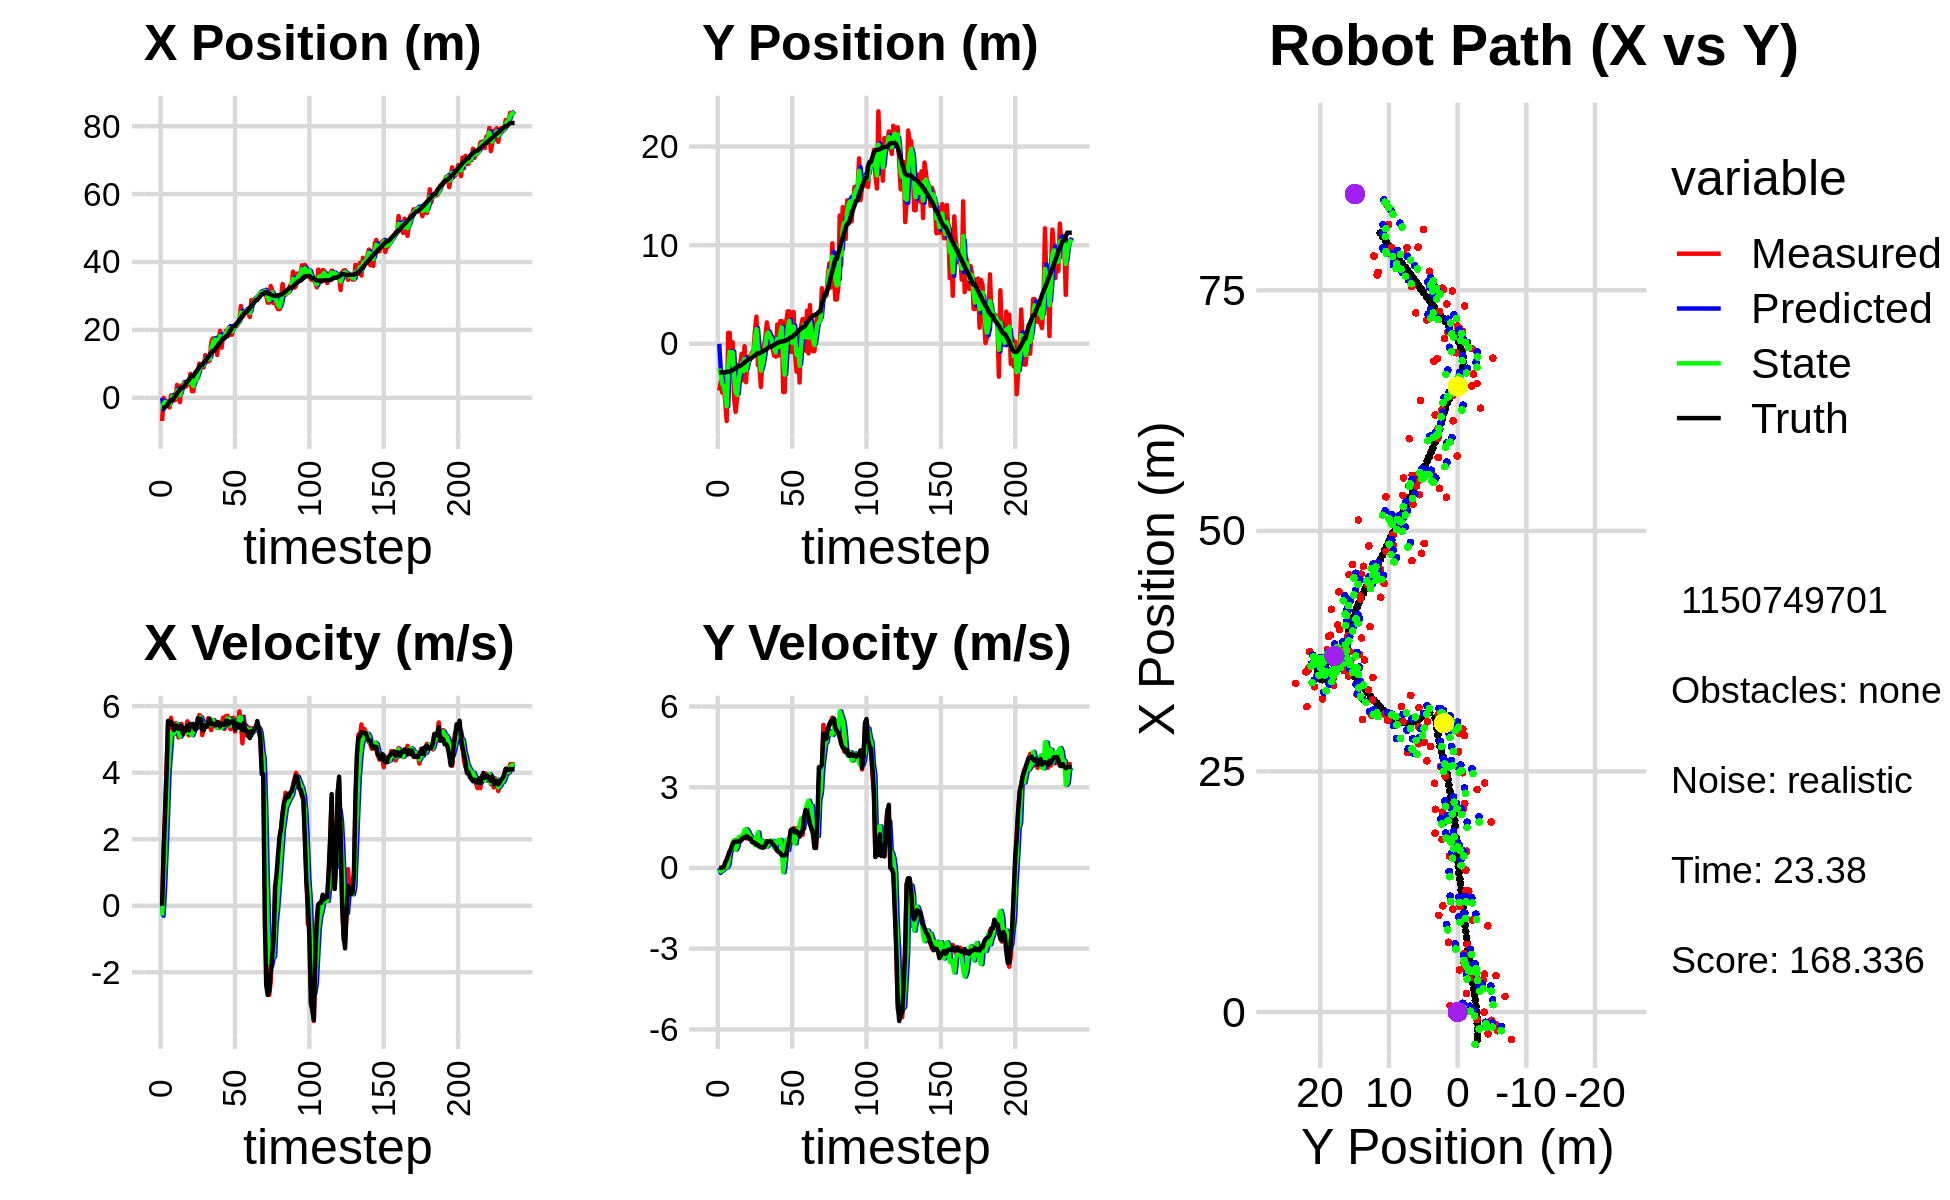

The data file committed next to this chart (first rows):
0.000000000000000000e+00, 0.000000000000000000e+00, 0.000000000000000000e+00, 0.000000000000000000e+00, 0.000000000000000000e+00, 0.000000000000000000e+00, 0.000000000000000000e+00, 0.000000000000000000e+00, 0.000000000000000000e+00, 0.000000000000000000e+00, 0.000000000000000000e+00, 0.000000000000000000e+00, -2.876360654766735081e+00, -2.903178214106465038e+00, 0.000000000000000000e+00, 0.000000000000000000e+00, 0.000000000000000000e+00, -2.373066090513020754e-04
-6.850479364400452909e+00, -4.746572136367257500e+00, 0.000000000000000000e+00, 0.000000000000000000e+00, 0.000000000000000000e+00, 0.000000000000000000e+00, 0.000000000000000000e+00, 0.000000000000000000e+00, -3.352750269224296531e+00, -2.527254738765800646e+00, -2.998919022933628220e-01, -1.844551539273869001e-01, -2.876360654766735081e+00, -2.903178214106465038e+00, 0.000000000000000000e+00, 0.000000000000000000e+00, 0.000000000000000000e+00, -3.770653274841606617e-04
-1.573371843071491583e-02, -3.847536385014393101e+00, 1.640999951741137775e+00, 5.145912885953278721e-04, -3.382739459453632858e+00, -2.545700254158539177e+00, -2.998919022933628220e-01, -1.844551539273869001e-01, -1.764748782403872340e+00, -3.129729580731606564e+00, 5.348930827700399959e-01, -9.951992731460390651e-02, -2.876360654766735081e+00, -2.903178214106465038e+00, 1.600000000000000089e+00, 1.000000000000000021e-03, 1.600000023841857910e+00, -3.135839651804417372e-04
-8.508349652190840828e-01, -4.958568602260471359e+00, 2.734936768521898820e+00, 1.858220549799325522e-02, -1.711259474126868296e+00, -3.139681573463066755e+00, 5.348930827700399959e-01, -9.951992731460390651e-02, -1.219023690986100750e+00, -4.087442853920824071e+00, 1.602321639880246895e+00, -9.710183117725787461e-02, -2.779906034525149838e+00, -2.903073817327432860e+00, 2.799999999999999822e+00, 1.200000000000000025e-02, 2.799999952316284180e+00, -6.794277578592300415e-03
-2.258583783998337591e+00, -4.418792468451629318e+00, 4.186903157615412319e+00, 2.844741998077513281e-02, -1.058791526998076105e+00, -4.097153037038549606e+00, 1.602321639880246895e+00, -9.710183117725787461e-02, -1.602741397641365584e+00, -4.244725878899656912e+00, 2.718910049210157887e+00, -3.425407276381528532e-02, -2.400168179943097169e+00, -2.900552970783951690e+00, 4.000000000000000000e+00, 3.200000000000000067e-02, 4.000000000000000000e+00, -6.794277578592300415e-03
-1.947316944386493720e+00, -5.841345477919075435e+00, 5.513951557004066473e+00, 1.075255985734020620e-01, -1.330850392720349884e+00, -4.248151286176038433e+00, 2.718910049210157887e+00, -3.425407276381528532e-02, -1.551607655318804957e+00, -5.067984497756200746e+00, 3.995221994805606247e+00, 4.765603250953473480e-03, -1.795225858788928708e+00, -2.889370609101427068e+00, 5.557000000000000384e+00, 2.069999999999999896e-01, 5.560999870300292969e+00, -1.949817128479480743e-02
-2.841691851647309974e+00, -7.837213345545960053e+00, 5.350078948961614067e+00, 2.722184621692894102e-01, -1.152085455838244288e+00, -5.067507937431105169e+00, 3.995221994805606247e+00, 4.765603250953473480e-03, -1.939983185775683738e+00, -6.343885621698562183e+00, 4.581279808776386631e+00, 2.956417430145306946e-02, -1.158034086161274567e+00, -2.859349080250386699e+00, 5.533000000000000362e+00, 3.150000000000000022e-01, 5.541999816894531250e+00, -5.083736404776573181e-02
6.778959036532632432e-01, 1.103423541734296354e+00, 5.648989054059547321e+00, 4.514527569946525376e-01, -1.481855204898045120e+00, -6.340929204268416441e+00, 4.581279808776386631e+00, 2.956417430145306946e-02, -3.966139497266749636e-01, -2.478145991238631662e+00, 5.168657639759135058e+00, 1.409084739268074982e-01, -6.284816264657224760e-01, -2.819067770176908905e+00, 5.533000000000000362e+00, 4.670000000000000262e-01, 5.552000045776367188e+00, -7.974795252084732056e-02
6.778959036532632432e-01, 1.103423541734296354e+00, 5.303604567719836460e+00, 5.495454756662998541e-01, 1.202518142492385866e-01, -2.464055143845950813e+00, 5.168657639759135058e+00, 1.409084739268074982e-01, 3.887037271176443931e-01, -8.172211583535058388e-01, 5.228658244799049726e+00, 5.842470120742830897e-01, -6.284816264657224760e-01, -2.819067770176908905e+00, 5.424999999999999822e+00, 6.270000000000000018e-01, 5.461999893188476562e+00, -1.032488942146301270e-01
-7.685170175271489601e-01, -2.809691925939272750e+00, 5.263938211803369072e+00, 7.421659787978035494e-01, 9.115695515975494878e-01, -7.587964571460775742e-01, 5.228658244799049726e+00, 5.842470120742830897e-01, 9.161923233219315676e-02, -1.804241767261019813e+00, 5.175243220745396222e+00, 6.705809866574360401e-01, -9.486674158119967485e-04, -2.755417839733171004e+00, 5.280000000000000249e+00, 7.139999999999999680e-01, 5.328000068664550781e+00, -1.400673985481262207e-01
-5.839277507168652015e-01, 1.450262504743447534e-01, 5.493499801249603465e+00, 9.139028076861519523e-01, 6.091435544067328456e-01, -1.737183668595276176e+00, 5.175243220745396222e+00, 6.705809866574360401e-01, 4.363286782070086023e-02, -8.646588763544937883e-01, 5.310670153799845750e+00, 9.365941093633673997e-01, 6.071445943703153159e-01, -2.671974854014542267e+00, 5.419999999999999929e+00, 8.840000000000000080e-01, 5.491000175476074219e+00, -1.648510247468948364e-01
3.786429643600155881e+00, -5.577345833979131307e+00, 5.345533755457763547e+00, 8.892870637007564971e-01, 5.746998832006854352e-01, -7.709994654181570040e-01, 5.310670153799845750e+00, 9.365941093633673997e-01, 2.142647105482001546e+00, -3.235972364084981567e+00, 5.457419109931596068e+00, 1.032502315569995055e+00, 1.229600191009474708e+00, -2.569722876501613129e+00, 5.410999999999999588e+00, 9.679999999999999716e-01, 5.497000217437744141e+00, -1.648510247468948364e-01
1.621355549024369180e+00, -6.914615646454256748e+00, 5.061094149716494961e+00, 9.142080193034237690e-01, 2.688389016475161153e+00, -3.132722132527982151e+00, 5.457419109931596068e+00, 1.032502315569995055e+00, 2.170330756716645659e+00, -4.895181700368791411e+00, 5.279677879887605840e+00, 6.861219619644742806e-01, 1.847607851229185805e+00, -2.458701148991792262e+00, 5.320000000000000284e+00, 9.769999999999999796e-01, 5.408999919891357422e+00, -1.787074208259582520e-01
-1.274652957802087538e+00, -5.544510649144802628e+00, 5.207392032320663056e+00, 9.592153197672363962e-01, 2.698298544705406421e+00, -4.826569504172343983e+00, 5.279677879887605840e+00, 6.861219619644742806e-01, 7.606864131404986740e-01, -5.179752040482028974e+00, 5.088246195327916332e+00, 8.041702136592998595e-01, 2.356549501810435210e+00, -2.364800260318690395e+00, 5.328000000000000291e+00, 9.779999999999999805e-01, 5.416999816894531250e+00, -1.821606755256652832e-01
3.641386687607223838e+00, -2.150030822595255131e+00, 5.468372429194929829e+00, 9.828741330122950925e-01, 1.269511032673290352e+00, -5.099335019116098877e+00, 5.088246195327916332e+00, 8.041702136592998595e-01, 2.414267513054989323e+00, -3.722732697181258210e+00, 5.266584416827635451e+00, 1.144985712266369138e+00, 2.972338915351738997e+00, -2.253099725996721148e+00, 5.394999999999999574e+00, 9.859999999999999876e-01, 5.485000133514404297e+00, -1.778391152620315552e-01
3.641386687607223838e+00, -2.150030822595255131e+00, 5.136186726997643781e+00, 9.808301906404280901e-01, 2.940925954737752868e+00, -3.608234125954621341e+00, 5.266584416827635451e+00, 1.144985712266369138e+00, 3.278768618219298769e+00, -2.871794144231487600e+00, 5.233746502334877704e+00, 1.032259204104613914e+00, 2.972338915351738997e+00, -2.253099725996721148e+00, 5.176000000000000156e+00, 9.869999999999999885e-01, 5.269000053405761719e+00, -1.886928379535675049e-01
4.635829448850242507e+00, -1.015918538369758872e+00, 5.209623013623563281e+00, 1.053116168415062726e+00, 3.802143268452786717e+00, -2.768568223821026297e+00, 5.233746502334877704e+00, 1.032259204104613914e+00, 4.202193351806385202e+00, -1.948471078137378854e+00, 5.228003187199488089e+00, 1.194863998352060142e+00, 3.574351549176963960e+00, -2.139259502849272021e+00, 5.346000000000000085e+00, 1.078999999999999959e+00, 5.453999996185302734e+00, -1.994603276252746582e-01
3.306135535568378359e+00, -3.706612274732075107e+00, 5.252896042699521040e+00, 1.100805736794487011e+00, 4.724993670526334455e+00, -1.828984678302172817e+00, 5.228003187199488089e+00, 1.194863998352060142e+00, 4.035974596170277984e+00, -2.791669854642060855e+00, 5.185564365009103227e+00, 1.247373731321152146e+00, 4.184655428407537237e+00, -2.016531632360728743e+00, 5.267000000000000348e+00, 1.104000000000000092e+00, 5.381000041961669922e+00, -2.065723538398742676e-01
4.375102222084386483e+00, -2.506016949704324426e-01, 5.545539002357840808e+00, 1.162132488020053422e+00, 4.554531032671188306e+00, -2.666932481509945774e+00, 5.185564365009103227e+00, 1.247373731321152146e+00, 4.475087305485918598e+00, -1.534118765106504911e+00, 5.342775882724748904e+00, 1.416024568395633842e+00, 4.688384294916154715e+00, -1.911499188023476625e+00, 5.416000000000000369e+00, 1.147000000000000020e+00, 5.537000179290771484e+00, -2.065723538398742676e-01
3.939312458115428850e+00, -3.903493688765867997e+00, 5.124857397296960215e+00, 1.097232653866475394e+00, 5.009364893758393222e+00, -1.392516308266941616e+00, 5.342775882724748904e+00, 1.416024568395633842e+00, 4.485077941223689635e+00, -2.688404915805351791e+00, 5.202983729091552156e+00, 1.437569694828671585e+00, 5.304658175061968350e+00, -1.780165956620518131e+00, 5.269999999999999574e+00, 1.135000000000000009e+00, 5.390999794006347656e+00, -2.109158933162689209e-01
7.035685777745807279e+00, -1.372011588195098941e+00, 5.342463163530390524e+00, 1.141251237629082427e+00, 5.005376314132845117e+00, -2.544647946322484700e+00, 5.202983729091552156e+00, 1.437569694828671585e+00, 5.985828790579946102e+00, -1.992627940427699418e+00, 5.280053642721576956e+00, 1.370597664251366865e+00, 5.917475938910930822e+00, -1.649021909117367901e+00, 5.469000000000000306e+00, 1.165000000000000036e+00, 5.591000080108642578e+00, -2.104557305574417114e-01
1.936515092931060389e+00, -1.290615679210639799e+00, 5.310416647516922772e+00, 1.074337669109032500e+00, 6.513834154852103708e+00, -1.855568174002562687e+00, 5.280053642721576956e+00, 1.370597664251366865e+00, 4.294940905649127671e+00, -1.582016024280296973e+00, 5.128286394391461833e+00, 1.241645251734165178e+00, 6.541936158947748936e+00, -1.521064327558781404e+00, 5.394999999999999574e+00, 1.088999999999999968e+00, 5.502999782562255859e+00, -1.996134221553802490e-01
1.936515092931060389e+00, -1.290615679210639799e+00, 5.444045217867052422e+00, 1.089530253879930521e+00, 4.807769545088273588e+00, -1.457851499106880500e+00, 5.128286394391461833e+00, 1.241645251734165178e+00, 3.429818957195616136e+00, -1.378376639038012108e+00, 5.242995743193586300e+00, 1.165678970556511151e+00, 6.541936158947748936e+00, -1.521064327558781404e+00, 5.467999999999999972e+00, 1.094999999999999973e+00, 5.577000141143798828e+00, -1.975229382514953613e-01
6.067700863272344591e+00, -9.106330435177308891e-01, 5.359702732265209768e+00, 9.824389716410714124e-01, 3.954118531514974944e+00, -1.261808741982360926e+00, 5.242995743193586300e+00, 1.165678970556511151e+00, 4.980471727232429480e+00, -1.091698922211618683e+00, 5.371154470588987095e+00, 1.085230521465570641e+00, 7.167479753856229152e+00, -1.395418569943147169e+00, 5.296000000000000263e+00, 9.629999999999999671e-01, 5.382999897003173828e+00, -1.812885105609893799e-01
5.200718879786326632e+00, -8.749171657233468791e-01, 5.329238602226528343e+00, 9.312970898363688299e-01, 5.517587174291327834e+00, -9.831758700650615745e-01, 5.371154470588987095e+00, 1.085230521465570641e+00, 5.363830959568706369e+00, -9.314232736149432590e-01, 5.349633472199307960e+00, 1.001980905838374403e+00, 7.778607606909030636e+00, -1.281890438505378427e+00, 5.326999999999999957e+00, 9.519999999999999574e-01, 5.410999774932861328e+00, -1.730053871870040894e-01
7.247922778281069789e+00, 1.337496592983814292e+00, 5.467149000563689576e+00, 9.553972591505955902e-01, 5.898794306788636810e+00, -8.312251830311058187e-01, 5.349633472199307960e+00, 1.001980905838374403e+00, 6.554211592480667647e+00, 2.707802672309599368e-01, 5.449948117905558220e+00, 8.463714331748692921e-01, 8.396428346955163491e+00, -1.173725293677625681e+00, 5.639999999999999680e+00, 9.290000000000000480e-01, 5.716000080108642578e+00, -1.730053871870040894e-01
1.005264878255167993e+01, 2.747218563344661302e+00, 5.735118795026286520e+00, 9.297912357268740546e-01, 7.099206404271223292e+00, 3.554174105484468882e-01, 5.449948117905558220e+00, 8.463714331748692921e-01, 8.531570906365546492e+00, 1.478425604304512753e+00, 5.606586837071478868e+00, 1.149881541841663024e+00, 9.039555788156928173e+00, -1.069078728956419644e+00, 5.496000000000000441e+00, 8.589999999999999858e-01, 5.563000202178955078e+00, -1.607239991426467896e-01
9.563668370699483390e+00, -2.160910056280831437e+00, 5.691621613160852355e+00, 8.717833598370776649e-01, 9.092229590072694378e+00, 1.593413758488678944e+00, 5.606586837071478868e+00, 1.149881541841663024e+00, 9.321974838010570252e+00, -3.304453541301544117e-01, 5.661333490360093812e+00, 1.319038109725428898e+00, 9.678385973069046244e+00, -9.706248500567604687e-01, 5.615999999999999659e+00, 8.529999999999999805e-01, 5.681000232696533203e+00, -1.519883424043655396e-01
9.563668370699483390e+00, -2.160910056280831437e+00, 5.130084817663063568e+00, 7.797128379131084142e-01, 9.888108187046579900e+00, -1.985415431576115219e-01, 5.661333490360093812e+00, 1.319038109725428898e+00, 9.720282008247288275e+00, -1.117943278410574059e+00, 5.422389172170282379e+00, 7.737180926688379534e-01, 9.678385973069046244e+00, -9.706248500567604687e-01, 5.298000000000000043e+00, 8.060000000000000497e-01, 5.359000205993652344e+00, -1.508339196443557739e-01
8.960915088665601047e+00, -4.379821823473268871e+00, 5.409841416041007989e+00, 8.090201221132368170e-01, 1.026252092546431705e+01, -1.040571469143690253e+00, 5.422389172170282379e+00, 7.737180926688379534e-01, 9.633356225376777715e+00, -2.737966560886144762e+00, 5.373870768663063124e+00, 1.021088459575483887e+00, 1.029898381261167550e+01, -8.764284111984264047e-01, 5.274000000000000021e+00, 7.760000000000000231e-01, 5.330999851226806641e+00, -1.484459042549133301e-01
1.256281781185811219e+01, -1.610161767423074819e+00, 5.526109978684073276e+00, 7.663872786809058368e-01, 1.017074330224308376e+01, -2.635857714928596440e+00, 5.373870768663063124e+00, 1.021088459575483887e+00, 1.133112123384900904e+01, -2.152533918625969989e+00, 5.469940546112471935e+00, 9.744585537745948933e-01, 1.090433430724243813e+01, -7.862141589818352205e-01, 5.432999999999999829e+00, 7.630000000000000115e-01, 5.486000061035156250e+00, -1.378057599067687988e-01
1.100496906029102995e+01, -3.709158758503309228e-01, 5.493108018452603325e+00, 7.785028782735081698e-01, 1.187811528846025588e+01, -2.055088063248510455e+00, 5.469940546112471935e+00, 9.744585537745948933e-01, 1.145699983498576735e+01, -1.207436132458762579e+00, 5.452475638018801973e+00, 7.918589615742154253e-01, 1.142132878296714615e+01, -7.141669248813933280e-01, 5.381999999999999673e+00, 7.610000000000000098e-01, 5.434999942779541016e+00, -1.407859772443771362e-01
1.069942808137783352e+01, 6.914292116855614845e-01, 5.640633980523936941e+00, 7.994107842725883817e-01, 1.200224739878764701e+01, -1.128250236301341136e+00, 5.452475638018801973e+00, 7.918589615742154253e-01, 1.137555083284629553e+01, -2.726555102414669474e-01, 5.519459227144369429e+00, 9.973602696842057691e-01, 1.204194188097769924e+01, -6.243777728913852965e-01, 5.525000000000000355e+00, 8.589999999999999858e-01, 5.592000007629394531e+00, -1.407859772443771362e-01
1.104023027445232152e+01, 2.167133762475065950e+00, 5.416637229350020455e+00, 9.127378927630019900e-01, 1.192749675556073186e+01, -1.729194832730463482e-01, 5.519459227144369429e+00, 9.973602696842057691e-01, 1.149726767214682432e+01, 1.013170511186493039e+00, 5.444773162449263459e+00, 7.976457865207430276e-01, 1.268017506611361611e+01, -5.160861474501149404e-01, 5.620000000000000107e+00, 9.959999999999999964e-01, 5.706999778747558594e+00, -1.669381260871887207e-01
1.621915459671457782e+01, 1.192823841732316925e+00, 5.280685953490446671e+00, 9.474061455926087172e-01, 1.204174498839175023e+01, 1.092935089838567464e+00, 5.444773162449263459e+00, 7.976457865207430276e-01, 1.406164958091354933e+01, 1.139320295526740301e+00, 5.427997159317288656e+00, 9.025100551794116299e-01, 1.332006573661889881e+01, -4.020715220529997302e-01, 5.456000000000000405e+00, 9.669999999999999707e-01, 5.540999889373779297e+00, -1.775210797786712646e-01
1.744209265731185710e+01, 2.252363703859260879e-01, 5.580886840064282595e+00, 1.001300625971365932e+00, 1.460444929684527793e+01, 1.229571301044681375e+00, 5.427997159317288656e+00, 9.025100551794116299e-01, 1.597604351761160579e+01, 7.234588581217807901e-01, 5.584589800509019319e+00, 1.008142873445063259e+00, 1.384352803220525097e+01, -3.082588173168891998e-01, 5.472999999999999865e+00, 9.869999999999999885e-01, 5.561999797821044922e+00, -1.775272488594055176e-01
1.744209265731185710e+01, 2.252363703859260879e-01, 5.395002464060119962e+00, 9.671136579282076928e-01, 1.653450249766250835e+01, 8.242731454662871604e-01, 5.584589800509019319e+00, 1.008142873445063259e+00, 1.697026897046964322e+01, 5.426114313162222480e-01, 5.513087977568728704e+00, 9.153990632611025413e-01, 1.384352803220525097e+01, -3.082588173168891998e-01, 5.467999999999999972e+00, 9.779999999999999805e-01, 5.554999828338623047e+00, -1.773770600557327271e-01
1.676783800146071712e+01, -6.195789735152096300e-01, 5.509633229685354294e+00, 9.082945061050272662e-01, 1.752157776822651769e+01, 6.341513376423324466e-01, 5.513087977568728704e+00, 9.153990632611025413e-01, 1.715817942645242766e+01, -3.406949613930287946e-03, 5.488923967332167031e+00, 1.008946852166259456e+00, 1.447233700783171884e+01, -1.960340009109606263e-01, 5.424999999999999822e+00, 8.840000000000000080e-01, 5.497000217437744141e+00, -1.633861511945724487e-01
1.260602998772476191e+01, -1.209517524136370925e+00, 5.343562468770088891e+00, 8.258267636968609215e-01, 1.770707182318564321e+01, 9.748773560269566318e-02, 5.488923967332167031e+00, 1.008946852166259456e+00, 1.523072871530939487e+01, -5.168745752709051899e-01, 5.348591217842077583e+00, 7.471607512039859511e-01, 1.509640812905345975e+01, -9.313111059362838562e-02, 5.525000000000000355e+00, 8.309999999999999609e-01, 5.586999893188476562e+00, -1.533330231904983521e-01
1.671540111290612174e+01, -1.306295201695425456e+00, 5.522827191055499796e+00, 7.156383346104958632e-01, 1.576558783709360334e+01, -4.421585001505066170e-01, 5.348591217842077583e+00, 7.471607512039859511e-01, 1.622669278709892637e+01, -8.827027654348782448e-01, 5.455617508884635924e+00, 8.041704969848707529e-01, 1.573046422030538416e+01, 2.881958516725688715e-03, 5.493000000000000327e+00, 7.469999999999999973e-01, 5.544000148773193359e+00, -1.288602501153945923e-01
1.972999548967209194e+01, 1.958875014684109628e+00, 5.366778592880437238e+00, 6.331677757977440812e-01, 1.677225453798738997e+01, -8.022857157363911806e-01, 5.455617508884635924e+00, 8.041704969848707529e-01, 1.820493462054330180e+01, 4.977641691131395874e-01, 5.461763801676582375e+00, 1.007643384126542863e+00, 1.635994076730465352e+01, 8.372397682605778324e-02, 5.389000000000000234e+00, 6.480000000000000204e-01, 5.427999973297119141e+00, -1.174362525343894958e-01
1.474748754498758530e+01, -1.187488005065541197e+00, 5.453179729119437269e+00, 6.433613051770665781e-01, 1.875111100071096004e+01, 5.985285075257938958e-01, 5.461763801676582375e+00, 1.007643384126542863e+00, 1.682260375902574978e+01, -3.251937671022971932e-01, 5.342959183382116173e+00, 1.036877967538021528e+00, 1.687880826017042679e+01, 1.436163918756245828e-01, 5.474000000000000199e+00, 5.859999999999999654e-01, 5.505000114440917969e+00, -1.174362525343894958e-01
1.793719640365004864e+01, 2.293933345446501182e+00, 5.658812798385890019e+00, 5.949271921780703298e-01, 1.735689967736396255e+01, -2.215059703484950349e-01, 5.342959183382116173e+00, 1.036877967538021528e+00, 1.764536051349086065e+01, 9.639172650925861285e-01, 5.493184380582269100e+00, 1.042709816003302370e+00, 1.750778698901159913e+01, 2.092923659675292869e-01, 5.477000000000000313e+00, 5.590000000000000524e-01, 5.506000041961669922e+00, -1.047480702400207520e-01
1.793719640365004864e+01, 2.293933345446501182e+00, 5.316829501723280060e+00, 4.860529321709123884e-01, 1.819467895154908632e+01, 1.068188246692916454e+00, 5.493184380582269100e+00, 1.042709816003302370e+00, 1.806724052168205219e+01, 1.666078841540679978e+00, 5.405942936668374443e+00, 7.816150809764421670e-01, 1.750778698901159913e+01, 2.092923659675292869e-01, 5.429000000000000270e+00, 4.709999999999999742e-01, 5.448999881744384766e+00, -9.116441756486892700e-02
1.975511527065414441e+01, -4.897630260266393698e+00, 5.709040491704437947e+00, 4.778061459319911108e-01, 1.860783481534889106e+01, 1.744240349638324084e+00, 5.405942936668374443e+00, 7.816150809764421670e-01, 1.917130984041449437e+01, -1.381617516598591333e+00, 5.560371384311300957e+00, -1.598163378930910206e-01, 1.813424801861740221e+01, 2.661165734497718538e-01, 5.562000000000000277e+00, 4.670000000000000262e-01, 5.580999851226806641e+00, -8.349830657243728638e-02
1.975511527065414441e+01, -4.897630260266393698e+00, 5.709040491704437947e+00, 4.778061459319911108e-01, 1.972734697884562394e+01, -1.397599150387900391e+00, 5.560371384311300957e+00, -1.598163378930910206e-01, 1.974361965827897336e+01, -3.147071672391643204e+00, 5.628528015943433438e+00, 3.022697744724240909e-01, 1.813424801861740221e+01, 2.661165734497718538e-01, 5.562000000000000277e+00, 4.670000000000000262e-01, 5.580999851226806641e+00, -8.349830657243728638e-02
2.077657353877650337e+01, 2.220574095288607719e+00, 5.599939681248846668e+00, 5.196656440646736375e-01, 2.030647245987331573e+01, -3.116844694944400640e+00, 5.628528015943433438e+00, 3.022697744724240909e-01, 2.053406007188312543e+01, -6.045008970969747431e-01, 5.623845537242814885e+00, 1.042482194048302002e+00, 1.929518818862309359e+01, 3.643836520440867921e-01, 5.467999999999999972e+00, 5.040000000000000036e-01, 5.491000175476074219e+00, -9.253342449665069580e-02
1.858258509682361748e+01, 3.284057809854036947e+00, 5.306215397852634297e+00, 7.644604672646964083e-01, 2.109644462560740763e+01, -5.002526776921445428e-01, 5.623845537242814885e+00, 1.042482194048302002e+00, 1.988045121139752780e+01, 1.409393217470199522e+00, 5.412059695493022460e+00, 6.650254356532288025e-01, 1.992287850397375237e+01, 4.251772896674067548e-01, 5.514999999999999680e+00, 7.930000000000000382e-01, 5.572000026702880859e+00, -1.430843472480773926e-01
1.858258509682361748e+01, 3.284057809854036947e+00, 5.629873887739345939e+00, 8.110895808346264557e-01, 2.042165718094683058e+01, 1.475895761035522336e+00, 5.412059695493022460e+00, 6.650254356532288025e-01, 1.953348446668034910e+01, 2.326890979347634669e+00, 5.476839257832717855e+00, 9.614858654635360935e-01, 2.055840134659279173e+01, 5.214015980434997255e-01, 5.543000000000000149e+00, 1.018999999999999906e+00, 5.636000156402587891e+00, -1.430843472480773926e-01
2.112956888976382075e+01, -8.303874000256796784e-01, 5.652054351050761483e+00, 1.237770175877281220e+00, 2.008116839246362062e+01, 2.423039565893988279e+00, 5.476839257832717855e+00, 9.614858654635360935e-01, 2.058902654793824638e+01, 7.830788825246002283e-01, 5.583944427923977827e+00, 1.297293019733641639e+00, 2.119457268749972911e+01, 6.646401423176481194e-01, 5.567000000000000171e+00, 1.401000000000000023e+00, 5.739999771118164062e+00, -2.155912518501281738e-01
2.112956888976382075e+01, -8.303874000256796784e-01, 5.236939941388349951e+00, 1.419837079950137859e+00, 2.114742099073064452e+01, 9.128081844979644144e-01, 5.583944427923977827e+00, 1.297293019733641639e+00, 2.113107280069881355e+01, 9.157978964999979876e-02, 5.428360952174553056e+00, 1.177239841071083815e+00, 2.119457268749972911e+01, 6.646401423176481194e-01, 5.296000000000000263e+00, 1.441999999999999948e+00, 5.487999916076660156e+00, -2.647550702095031738e-01
2.107590126970955779e+01, 3.233666613264056799e+00, 5.585114224198530763e+00, 1.480466714252884231e+00, 2.167390889591627001e+01, 2.093037737571081802e-01, 5.428360952174553056e+00, 1.177239841071083815e+00, 2.138924514933473020e+01, 1.758413216661316003e+00, 5.483698676810384143e+00, 1.031532386230963994e+00, 2.181296181730055750e+01, 8.311371349484468762e-01, 5.479000000000000092e+00, 1.431999999999999940e+00, 5.663000106811523438e+00, -2.591145634651184082e-01
2.166468876599378390e+01, -1.024767683284315778e+00, 5.495663250058246518e+00, 1.358161954167889540e+00, 2.193761501701576933e+01, 1.861566455284412447e+00, 5.483698676810384143e+00, 1.031532386230963994e+00, 2.180532063800653120e+01, 5.013781043097997880e-01, 5.483955852377146556e+00, 9.106193340665094116e-01, 2.233464360276961713e+01, 9.676699175755353322e-01, 5.355999999999999872e+00, 1.324999999999999956e+00, 5.517000198364257812e+00, -2.422788739204406738e-01
2.312985125172234291e+01, -2.837946698858505812e+00, 5.846070648769972067e+00, 1.469775662443273401e+00, 2.235371622324424479e+01, 5.924400377164507070e-01, 5.483955852377146556e+00, 9.106193340665094116e-01, 2.273407579848833748e+01, -1.124681497949099551e+00, 5.667518721697401674e+00, 1.344554171063503167e+00, 2.295252251671008636e+01, 1.121390774001970847e+00, 5.445999999999999730e+00, 1.366000000000000103e+00, 5.613999843597412109e+00, -2.463077008724212646e-01
2.704241657257521325e+01, -1.421398379227954700e-01, 5.498214704437121014e+00, 1.296471349565131659e+00, 2.330082767065807658e+01, -9.902260808427492123e-01, 5.667518721697401674e+00, 1.344554171063503167e+00, 2.511450924691405717e+01, -5.906719632697658984e-01, 5.663206887764784092e+00, 1.410243959625742338e+00, 2.357529759441904460e+01, 1.276922180055895195e+00, 5.378999999999999559e+00, 1.302000000000000046e+00, 5.533999919891357422e+00, -2.315686345100402832e-01
2.381084984532020243e+01, -3.933005855643790571e+00, 4.884057578197103844e+00, 1.151653956810558821e+00, 2.568082993569053585e+01, -4.496475673071916868e-01, 5.663206887764784092e+00, 1.410243959625742338e+00, 2.476630091906644893e+01, -2.229597007483896665e+00, 5.264111813088729441e+00, 1.605208074088727344e+00, 2.418939709716418918e+01, 1.420634701183391080e+00, 5.272999999999999687e+00, 1.189000000000000057e+00, 5.406000137329101562e+00, -2.315686345100402832e-01
2.450907114133476128e+01, 1.810342683092863947e+00, 5.686916706124207188e+00, 1.279147893378107970e+00, 2.529271210037532214e+01, -2.069076200075024019e+00, 5.264111813088729441e+00, 1.605208074088727344e+00, 2.492143849590151916e+01, -2.410239500777919819e-01, 5.438330048106647219e+00, 1.838878033671516699e+00, 2.469839119932014881e+01, 1.535232974659701544e+00, 5.493999999999999773e+00, 1.278000000000000025e+00, 5.640999794006347656e+00, -2.212460935115814209e-01
2.550938886442755660e+01, 2.504772140140945957e+00, 5.134845776811401308e+00, 1.225233771289335305e+00, 2.546527150071218415e+01, -5.713614671064029538e-02, 5.438330048106647219e+00, 1.838878033671516699e+00, 2.548063529447016862e+01, 1.216526510565241859e+00, 5.302381222903422398e+00, 1.456480923048187215e+00, 2.532080960285252047e+01, 1.686674071794229013e+00, 5.274000000000000021e+00, 1.332000000000000073e+00, 5.439000129699707031e+00, -2.342317849397659302e-01
2.550938886442755660e+01, 2.504772140140945957e+00, 5.403084047104147025e+00, 1.725765337755399642e+00, 2.601087341676051068e+01, 1.362174602870060536e+00, 5.302381222903422398e+00, 1.456480923048187215e+00, 2.576950037301982732e+01, 1.899663090665666854e+00, 5.337562602610409712e+00, 1.755361484569961217e+00, 2.532080960285252047e+01, 1.686674071794229013e+00, 5.256999999999999673e+00, 1.875999999999999890e+00, 5.581999778747558594e+00, -3.091619908809661865e-01
2.486264550687687347e+01, -7.061148140996187372e-01, 5.093014580806956459e+00, 2.097442572533206206e+00, 2.630325663328086705e+01, 2.075199239122663020e+00, 5.337562602610409712e+00, 1.755361484569961217e+00, 2.560562953967913913e+01, 6.782468775470567035e-01, 5.192020964550028594e+00, 2.074149803150775018e+00, 2.592479348237390013e+01, 1.884699775511941899e+00, 5.113000000000000433e+00, 2.156000000000000139e+00, 5.548999786376953125e+00, -3.906605839729309082e-01
2.378015089020666295e+01, 3.350983455162089619e+00, 5.135349091608852667e+00, 2.120690522692092461e+00, 2.612483163613414305e+01, 8.856618578621342497e-01, 5.192020964550028594e+00, 2.074149803150775018e+00, 2.498456961139175903e+01, 2.046797133273161151e+00, 5.119093200096457075e+00, 2.382434355958503946e+00, 2.651516652156523435e+01, 2.127213432384259750e+00, 5.040000000000000036e+00, 2.112000000000000099e+00, 5.464000225067138672e+00, -3.916280865669250488e-01
... 178 more rows
